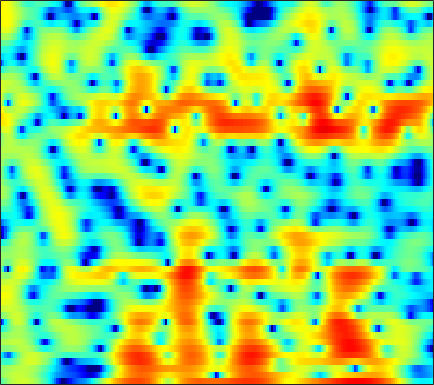

The table this chart was drawn from, first rows:
-2.0031, -1.0675, -0.028303, 0.81252, 1.3332, 1.8938, 2.3217, 2.5616, 2.7837, 2.8956, 2.906, 2.8481, 2.6953, 2.441, 2.182, 1.7486, 1.2045, 0.71651, -0.043693, -0.94063, -1.99, -2.9001, -4.2787, -5.9088
0.6389, 0.9578, 1.361, 1.725, 1.962, 2.227, 2.424, 2.525, 2.593, 2.582, 2.489, 2.363, 2.118, 1.781, 1.466, 0.9626, 0.3603, -0.1573, -0.9336, -1.808, -2.771, -3.543, -4.625, -5.737
0.5296, 0.7048, 0.9384, 1.175, 1.353, 1.584, 1.797, 1.941, 2.099, 2.206, 2.249, 2.233, 2.14, 1.961, 1.765, 1.416, 0.9681, 0.5652, -0.05973, -0.7842, -1.602, -2.269, -3.226, -4.255
-2.266, -2.651, -3.015, -3.028, -2.73, -1.988, -1.024, -0.2637, 0.6914, 1.514, 2.179, 2.563, 2.926, 3.125, 3.171, 3.102, 2.886, 2.634, 2.175, 1.574, 0.8286, 0.1667, -0.8597, -2.085
-4.686, -6.269, -8.966, -11.16, -10.37, -7.199, -4.235, -2.478, -0.6617, 0.6807, 1.651, 2.175, 2.646, 2.892, 2.957, 2.902, 2.712, 2.503, 2.151, 1.744, 1.295, 0.941, 0.4499, -0.05857
0.1051, 0.09782, 0.1037, 0.1822, 0.3306, 0.6318, 1.011, 1.311, 1.674, 1.938, 2.06, 2.043, 1.863, 1.476, 1.051, 0.2985, -0.6394, -1.436, -2.542, -3.503, -4.045, -4.075, -3.651, -2.919
1.534, 1.698, 1.891, 2.055, 2.163, 2.282, 2.358, 2.378, 2.339, 2.198, 1.925, 1.624, 1.07, 0.3059, -0.4309, -1.691, -3.35, -4.956, -7.782, -11.69, -15.3, -13.72, -9.468, -6.255
0.1197, 0.3072, 0.5838, 0.8745, 1.081, 1.313, 1.473, 1.526, 1.507, 1.364, 1.099, 0.8187, 0.3517, -0.2163, -0.6904, -1.361, -2.036, -2.512, -3.034, -3.353, -3.384, -3.2, -2.704, -2.013
-3.911, -3.467, -2.458, -1.305, -0.5002, 0.3784, 1.01, 1.298, 1.449, 1.338, 0.9883, 0.5705, -0.1577, -1.013, -1.665, -2.433, -2.919, -3.028, -2.825, -2.324, -1.659, -1.119, -0.4123, 0.248
-15.18, -10.43, -5.15, -1.884, -0.2112, 1.325, 2.283, 2.683, 2.843, 2.594, 1.932, 1.131, -0.3992, -2.635, -5.02, -9.983, -19.78, -15.9, -8.37, -4.504, -2.067, -0.7659, 0.4859, 1.354
-0.04036, 0.2376, 0.804, 1.47, 1.943, 2.446, 2.757, 2.832, 2.721, 2.353, 1.749, 1.144, 0.1557, -1.023, -1.948, -3.045, -3.685, -3.712, -3.203, -2.373, -1.531, -0.9834, -0.4594, -0.1947
2.563, 2.656, 2.76, 2.824, 2.828, 2.767, 2.597, 2.395, 2.022, 1.536, 0.9538, 0.4767, -0.1795, -0.8065, -1.216, -1.658, -1.923, -2.007, -2.004, -1.894, -1.752, -1.684, -1.669, -1.818
3.85, 3.871, 3.825, 3.684, 3.51, 3.171, 2.695, 2.245, 1.52, 0.6647, -0.3121, -1.098, -2.14, -3.052, -3.572, -3.962, -3.993, -3.816, -3.417, -2.97, -2.542, -2.286, -2.055, -1.99
4.292, 4.35, 4.323, 4.158, 3.931, 3.475, 2.828, 2.201, 1.129, -0.2439, -1.995, -3.63, -6.376, -9.971, -13.01, -14.24, -11.17, -8.868, -6.525, -4.829, -3.589, -2.88, -2.166, -1.663
3.402, 3.615, 3.763, 3.748, 3.627, 3.304, 2.791, 2.255, 1.318, 0.1051, -1.427, -2.808, -4.983, -7.317, -8.765, -9.49, -8.671, -7.638, -6.292, -5.126, -4.186, -3.561, -2.828, -2.181
2.065, 2.384, 2.657, 2.824, 2.896, 2.921, 2.823, 2.648, 2.266, 1.675, 0.8836, 0.1894, -0.8415, -1.914, -2.7, -3.635, -4.398, -4.83, -5.242, -5.486, -5.494, -5.378, -5.054, -4.507
1.163, 0.844, 0.4808, 0.5388, 0.9487, 1.809, 2.68, 3.212, 3.659, 3.756, 3.496, 3.089, 2.271, 1.105, 0.003338, -1.735, -3.865, -5.696, -8.188, -10.02, -10.52, -10.48, -10.53, -10.8
-0.2269, -2.889, -9.82, -19.49, -7.343, -1.524, 1.593, 3.077, 4.311, 4.938, 5.055, 4.833, 4.157, 3.041, 1.886, -0.1885, -3.028, -5.82, -10.66, -14.85, -13.39, -11.76, -11.1, -12.16
0.9099, 0.1697, -0.5902, -0.7579, -0.4273, 0.4206, 1.402, 2.064, 2.717, 3.081, 3.161, 3.019, 2.579, 1.874, 1.168, 0.04261, -1.234, -2.214, -3.386, -4.281, -4.771, -4.936, -4.899, -4.632
1.032, 0.8182, 0.6556, 0.6605, 0.7605, 0.9918, 1.275, 1.472, 1.688, 1.788, 1.745, 1.619, 1.312, 0.8549, 0.4394, -0.1735, -0.8152, -1.285, -1.834, -2.249, -2.485, -2.549, -2.496, -2.279
-0.2155, -0.2434, -0.1378, 0.09123, 0.3256, 0.6738, 1.012, 1.224, 1.446, 1.552, 1.514, 1.391, 1.094, 0.6508, 0.247, -0.384, -1.054, -1.542, -2.091, -2.423, -2.479, -2.329, -1.943, -1.428
-3.896, -3.644, -2.92, -1.963, -1.201, -0.2443, 0.5771, 1.089, 1.584, 1.871, 1.947, 1.852, 1.524, 0.9526, 0.3384, -0.7493, -2.157, -3.413, -5.238, -6.58, -6.381, -5.231, -3.271, -1.472
-17.37, -15.03, -10.25, -6.596, -4.555, -2.461, -0.9305, -0.06061, 0.7637, 1.273, 1.509, 1.511, 1.285, 0.7854, 0.192, -0.9287, -2.587, -4.308, -7.601, -11.92, -11.17, -7.454, -3.521, -0.7721
-15.6, -14.02, -11.06, -8.222, -6.427, -4.521, -3.102, -2.336, -1.605, -1.155, -0.9383, -0.8786, -0.9122, -1.043, -1.176, -1.422, -1.717, -1.945, -2.129, -2.031, -1.509, -0.8403, 0.2719, 1.42
-10.23, -9.049, -7.636, -6.372, -5.567, -4.74, -4.173, -3.953, -3.889, -4.051, -4.376, -4.619, -4.811, -4.697, -4.348, -3.644, -2.753, -2.061, -1.135, -0.2341, 0.6517, 1.287, 2.102, 2.824
-5.556, -5.095, -4.59, -4.245, -4.108, -4.131, -4.441, -4.849, -5.721, -7.049, -8.956, -10.91, -14.05, -14.82, -12.35, -8.511, -5.428, -3.58, -1.599, -0.01874, 1.254, 2.041, 2.886, 3.538
-2.232, -2.197, -2.272, -2.54, -2.877, -3.503, -4.363, -5.159, -6.422, -7.918, -9.651, -11.1, -12.85, -12.83, -11.1, -7.976, -5.067, -3.228, -1.183, 0.451, 1.718, 2.465, 3.213, 3.707
0.05509, -0.1265, -0.5614, -1.229, -1.903, -3.054, -4.472, -5.73, -7.482, -9.041, -9.839, -9.706, -8.744, -7.218, -5.917, -4.06, -2.255, -1.002, 0.4642, 1.662, 2.588, 3.094, 3.535, 3.7
1.641, 1.356, 0.7543, -0.1017, -0.9392, -2.39, -4.328, -6.256, -9.925, -16.69, -31.05, -16.03, -9.573, -5.89, -3.873, -1.717, -0.03726, 1.005, 2.119, 2.934, 3.463, 3.678, 3.71, 3.458
1.76, 1.413, 0.7932, 0.01181, -0.6671, -1.68, -2.805, -3.7, -4.872, -5.709, -5.785, -5.197, -3.818, -2.205, -1.051, 0.3242, 1.449, 2.118, 2.784, 3.186, 3.314, 3.229, 2.87, 2.24
0.9506, 0.3993, -0.4448, -1.329, -1.929, -2.519, -2.816, -2.832, -2.615, -2.186, -1.584, -1.038, -0.2215, 0.624, 1.239, 1.952, 2.529, 2.836, 3.057, 3.051, 2.804, 2.448, 1.747, 0.7682
0.2937, -0.7882, -2.641, -4.936, -6.709, -8.014, -6.976, -5.402, -3.324, -1.604, -0.1975, 0.6771, 1.651, 2.426, 2.891, 3.347, 3.614, 3.69, 3.608, 3.306, 2.774, 2.214, 1.234, -0.05921
0.3792, -0.8209, -2.984, -6.063, -9.113, -12.05, -9.037, -6.068, -3.068, -0.926, 0.6406, 1.546, 2.47, 3.122, 3.45, 3.707, 3.747, 3.65, 3.351, 2.851, 2.163, 1.513, 0.4735, -0.778
1.041, 0.5051, -0.3061, -1.091, -1.541, -1.783, -1.528, -1.056, -0.2482, 0.6151, 1.379, 1.855, 2.337, 2.644, 2.749, 2.73, 2.522, 2.233, 1.687, 0.9719, 0.1027, -0.6196, -1.636, -2.623
1.584, 1.487, 1.321, 1.166, 1.081, 1.035, 1.105, 1.209, 1.407, 1.632, 1.854, 1.984, 2.09, 2.083, 1.997, 1.727, 1.28, 0.802, -0.05064, -1.147, -2.518, -3.685, -5.332, -6.765
1.651, 1.809, 1.975, 2.059, 2.076, 2.057, 1.999, 1.944, 1.883, 1.821, 1.781, 1.759, 1.718, 1.619, 1.48, 1.176, 0.6759, 0.1622, -0.7803, -2.114, -3.951, -5.838, -9.486, -16.29
0.7476, 1.309, 1.852, 2.121, 2.146, 1.971, 1.582, 1.232, 0.7516, 0.3993, 0.2162, 0.2163, 0.318, 0.4609, 0.5125, 0.5054, 0.3224, 0.06485, -0.4402, -1.198, -2.185, -3.076, -4.34, -5.423
-0.4312, 0.9056, 1.909, 2.232, 2.078, 1.36, 0.1034, -1.197, -3.271, -5.013, -5.263, -4.5, -3.16, -2.058, -1.456, -0.9624, -0.6565, -0.5544, -0.4964, -0.4526, -0.4802, -0.5112, -0.5369, -0.4657
2.442, 3.183, 3.679, 3.587, 3.128, 1.966, 0.06369, -2.079, -6.268, -12.75, -12.49, -8.69, -5.621, -4.183, -3.696, -3.593, -3.635, -3.495, -3.006, -2.197, -1.339, -0.7608, -0.1464, 0.3543
5.606, 5.479, 5.208, 4.728, 4.22, 3.307, 2.134, 1.098, -0.3438, -1.58, -2.468, -2.924, -3.558, -4.601, -5.911, -8.821, -13.94, -17.05, -11.84, -7.54, -4.881, -3.585, -2.544, -2.042
6.099, 5.586, 4.909, 4.285, 3.839, 3.285, 2.73, 2.33, 1.744, 1.053, 0.3081, -0.331, -1.395, -2.769, -4.067, -6.063, -8.049, -8.815, -8.386, -6.988, -5.759, -5.191, -4.766, -4.921
5.102, 4.004, 2.636, 1.753, 1.519, 1.703, 2.107, 2.385, 2.62, 2.622, 2.416, 2.106, 1.502, 0.7254, 0.06434, -0.9142, -1.81, -2.405, -3.042, -3.644, -4.303, -4.808, -5.593, -6.359
3.212, 0.5165, -4.898, -12.04, -7.74, -2.336, 0.6653, 2.026, 3.178, 3.825, 4.039, 3.994, 3.735, 3.268, 2.796, 2.055, 1.179, 0.4612, -0.6386, -2.035, -3.808, -5.415, -8.135, -10.79
3.136, 1.601, -0.433, -1.639, -1.468, -0.2096, 1.127, 1.959, 2.737, 3.158, 3.268, 3.193, 2.914, 2.458, 2.031, 1.385, 0.6206, -0.07334, -1.147, -2.491, -4.244, -5.945, -9.09, -12.96
3.442, 2.962, 2.405, 2.014, 1.885, 1.859, 1.917, 1.975, 1.953, 1.762, 1.415, 1.037, 0.381, -0.3579, -0.899, -1.576, -2.09, -2.39, -2.724, -3.014, -3.384, -3.769, -4.255, -4.534
2.991, 2.873, 2.701, 2.541, 2.417, 2.211, 1.99, 1.746, 1.306, 0.6952, -0.1544, -0.9839, -2.376, -4.071, -5.481, -7.036, -7.35, -6.561, -5.064, -3.687, -2.623, -2.018, -1.368, -0.9041
1.222, 1.319, 1.454, 1.558, 1.561, 1.484, 1.255, 0.9674, 0.4428, -0.258, -1.242, -2.197, -3.882, -6.438, -9.374, -16.28, -17.41, -11.02, -6.153, -3.16, -1.154, -0.04272, 1.008, 1.711
-3.861, -3.081, -2.023, -1.273, -0.9436, -0.8073, -1.02, -1.298, -1.789, -2.343, -2.813, -3.141, -3.579, -4.041, -4.326, -4.43, -3.874, -2.957, -1.469, 0.05578, 1.4, 2.212, 3.025, 3.533
-12.47, -8.592, -5.827, -4.432, -3.99, -4.089, -4.855, -5.737, -7.159, -8.334, -8.181, -7.309, -5.822, -4.33, -3.309, -2.083, -0.9404, -0.0986, 1.004, 2.014, 2.885, 3.42, 3.962, 4.256
-6.492, -5.929, -5.275, -4.966, -5.104, -5.88, -7.377, -9.27, -13.38, -21.99, -19.37, -13.29, -8.714, -5.773, -4.122, -2.315, -0.8498, 0.08191, 1.184, 2.118, 2.881, 3.338, 3.778, 4.022
-3.168, -3.191, -3.261, -3.539, -3.916, -4.647, -5.665, -6.565, -7.764, -8.564, -8.46, -7.831, -6.539, -5.059, -3.95, -2.552, -1.267, -0.3937, 0.6389, 1.518, 2.242, 2.676, 3.104, 3.372
-0.9687, -0.9246, -1.019, -1.314, -1.657, -2.279, -3.086, -3.728, -4.604, -5.335, -5.831, -5.931, -5.649, -4.934, -4.168, -3.001, -1.79, -0.9306, 0.09813, 0.9583, 1.648, 2.061, 2.485, 2.753
1.32, 1.523, 1.541, 1.317, 0.9773, 0.2772, -0.6925, -1.625, -3.135, -4.973, -7.089, -8.577, -9.366, -8.083, -6.468, -4.334, -2.55, -1.453, -0.3102, 0.5557, 1.187, 1.535, 1.866, 2.067
3.327, 3.642, 3.791, 3.633, 3.307, 2.601, 1.553, 0.4958, -1.347, -3.923, -7.614, -11.67, -16.19, -10.99, -7.557, -4.582, -2.688, -1.713, -0.8559, -0.3586, -0.1076, -0.03016, -0.002976, 0.0311
4.102, 4.436, 4.634, 4.533, 4.283, 3.725, 2.912, 2.152, 0.9425, -0.4225, -1.815, -2.688, -3.373, -3.407, -3.14, -2.652, -2.302, -2.241, -2.417, -2.976, -3.852, -4.609, -5.462, -5.761
4.301, 4.536, 4.637, 4.526, 4.314, 3.862, 3.253, 2.708, 1.906, 1.078, 0.2918, -0.2373, -0.8309, -1.283, -1.577, -1.965, -2.461, -2.998, -4.071, -5.738, -8.357, -11.37, -18.31, -22.38
4.654, 4.713, 4.639, 4.412, 4.134, 3.638, 3.014, 2.48, 1.715, 0.9325, 0.1958, -0.3037, -0.8639, -1.308, -1.575, -1.936, -2.376, -2.813, -3.671, -4.885, -6.546, -8.005, -9.805, -10.58
5.002, 4.902, 4.659, 4.255, 3.849, 3.178, 2.354, 1.652, 0.608, -0.5116, -1.63, -2.344, -2.967, -3.1, -2.912, -2.483, -2.076, -1.878, -1.798, -1.966, -2.329, -2.688, -3.21, -3.72
